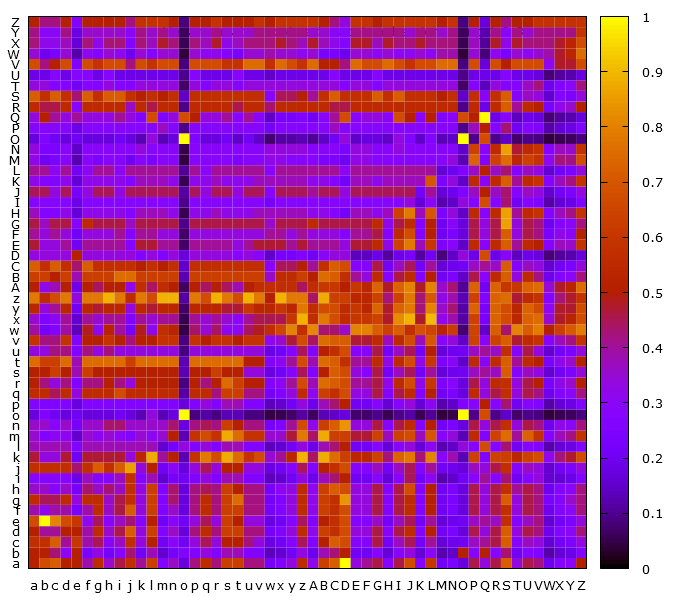

Values plotted in this chart, from the file beside it:
, a, b, c, d, e, f, g, h, i, j, k, l, m, n, o, p, q, r, s, t, u, v, w
a, 0.5, 0.6667, 0.7143, 0.5, 0.5, 0.3846, 0.5556, 0.3571, 0.4545, 0.5714, 0.4, 0.625, 0.25, 0.3571, 0.1667, 0.4167, 0.5556, 0.4167, 0.625, 0.625, 0.4167, 0.4167, 0.2174
b, 0.5, 0.5, 0.4286, 0.3, 0.5, 0.2308, 0.3333, 0.2143, 0.2727, 0.4286, 0.2, 0.375, 0.15, 0.2143, 0.25, 0.25, 0.3333, 0.25, 0.375, 0.375, 0.25, 0.25, 0.1304
c, 0.5714, 0.5714, 0.7143, 0.4, 0.6, 0.3846, 0.4444, 0.2857, 0.3636, 0.5714, 0.3333, 0.5, 0.2, 0.2857, 0.2, 0.3333, 0.4444, 0.3333, 0.5, 0.5, 0.4167, 0.3333, 0.1739
d, 0.5, 0.4, 0.4, 0.5, 0.5, 0.3846, 0.5556, 0.3571, 0.4545, 0.7143, 0.3333, 0.625, 0.25, 0.3571, 0.1667, 0.4167, 0.5556, 0.4167, 0.625, 0.625, 0.4167, 0.4167, 0.2174
e, 0.6667, 1.0, 0.8, 0.6667, 0.6, 0.3077, 0.4444, 0.2857, 0.3636, 0.4286, 0.2667, 0.5, 0.2, 0.2857, 0.2, 0.3333, 0.4444, 0.3333, 0.625, 0.5, 0.3333, 0.3333, 0.1739
f, 0.3846, 0.3077, 0.3846, 0.3846, 0.2308, 0.3846, 0.5556, 0.3571, 0.4545, 0.7143, 0.3333, 0.625, 0.25, 0.3571, 0.1667, 0.4167, 0.5556, 0.4167, 0.625, 0.625, 0.4167, 0.4167, 0.2174
g, 0.5556, 0.4444, 0.4444, 0.5556, 0.3333, 0.5556, 0.5556, 0.3571, 0.4545, 0.5714, 0.3333, 0.625, 0.25, 0.4286, 0.1667, 0.4167, 0.5556, 0.4167, 0.625, 0.75, 0.4167, 0.4167, 0.2174
h, 0.3571, 0.3571, 0.2857, 0.3571, 0.2143, 0.4286, 0.3571, 0.4286, 0.3636, 0.5714, 0.3333, 0.625, 0.25, 0.4286, 0.1667, 0.4167, 0.4444, 0.4167, 0.625, 0.5, 0.4167, 0.4167, 0.2174
i, 0.2727, 0.2727, 0.2727, 0.2727, 0.1818, 0.3636, 0.2727, 0.2727, 0.3636, 0.5714, 0.2667, 0.375, 0.15, 0.2143, 0.2, 0.25, 0.3333, 0.25, 0.375, 0.375, 0.25, 0.25, 0.1304
j, 0.5714, 0.5714, 0.5714, 0.5714, 0.4286, 0.5714, 0.7143, 0.5714, 0.7143, 0.8571, 0.3333, 0.5, 0.2, 0.2857, 0.1667, 0.3333, 0.4444, 0.3333, 0.5, 0.5, 0.3333, 0.3333, 0.1739
k, 0.4667, 0.3333, 0.3333, 0.4667, 0.2, 0.4667, 0.4667, 0.4667, 0.4667, 0.3333, 0.5333, 0.875, 0.4, 0.5, 0.125, 0.5833, 0.7778, 0.6667, 0.875, 0.75, 0.5833, 0.6667, 0.3478
l, 0.375, 0.375, 0.375, 0.375, 0.25, 0.375, 0.375, 0.375, 0.375, 0.375, 0.375, 0.375, 0.15, 0.2143, 0.3333, 0.25, 0.3333, 0.25, 0.375, 0.375, 0.25, 0.25, 0.1304
m, 0.35, 0.25, 0.3, 0.3, 0.15, 0.35, 0.3, 0.35, 0.3, 0.25, 0.35, 0.3, 0.35, 0.5, 0.125, 0.5833, 0.6667, 0.5833, 0.875, 0.75, 0.5833, 0.5833, 0.3478
n, 0.3571, 0.3571, 0.2857, 0.3571, 0.2143, 0.3571, 0.3571, 0.4286, 0.4286, 0.3571, 0.3571, 0.3571, 0.3571, 0.4286, 0.1667, 0.4167, 0.4444, 0.4167, 0.625, 0.5, 0.4167, 0.4167, 0.2174
o, 0.1667, 0.25, 0.2, 0.1667, 0.2, 0.1667, 0.1667, 0.1667, 0.2, 0.1667, 0.125, 0.3333, 0.125, 0.1667, 1.0, 0.08333, 0.1111, 0.08333, 0.125, 0.125, 0.08333, 0.08333, 0.04348
p, 0.25, 0.25, 0.25, 0.25, 0.1667, 0.25, 0.25, 0.25, 0.25, 0.25, 0.25, 0.25, 0.25, 0.25, 0.1667, 0.25, 0.3333, 0.25, 0.375, 0.375, 0.25, 0.25, 0.1304
q, 0.5556, 0.5556, 0.4444, 0.5556, 0.3333, 0.5556, 0.5556, 0.5556, 0.6667, 0.5556, 0.5556, 0.5556, 0.5556, 0.5556, 0.1111, 0.5556, 0.5556, 0.4167, 0.625, 0.625, 0.4167, 0.4167, 0.2174
r, 0.5, 0.4167, 0.3333, 0.4167, 0.25, 0.4167, 0.4167, 0.5, 0.4167, 0.3333, 0.5, 0.5, 0.5, 0.5, 0.08333, 0.5, 0.4167, 0.5, 0.75, 0.625, 0.5, 0.5, 0.2609
s, 0.5, 0.5, 0.625, 0.5, 0.375, 0.625, 0.5, 0.5, 0.5, 0.5, 0.5, 0.5, 0.5, 0.5, 0.125, 0.5, 0.5, 0.625, 0.5, 0.5, 0.3333, 0.3333, 0.1739
t, 0.75, 0.625, 0.625, 0.75, 0.375, 0.75, 0.75, 0.75, 0.75, 0.625, 0.75, 0.75, 0.75, 0.75, 0.125, 0.75, 0.75, 0.75, 0.75, 0.75, 0.5, 0.5, 0.2609
u, 0.3333, 0.3333, 0.4167, 0.4167, 0.25, 0.4167, 0.3333, 0.4167, 0.3333, 0.3333, 0.3333, 0.3333, 0.3333, 0.3333, 0.08333, 0.3333, 0.3333, 0.3333, 0.3333, 0.3333, 0.3333, 0.3333, 0.1739
v, 0.5833, 0.4167, 0.4167, 0.5833, 0.25, 0.5, 0.5, 0.5833, 0.5, 0.4167, 0.5, 0.5, 0.5833, 0.5833, 0.08333, 0.5833, 0.5, 0.5833, 0.5833, 0.5, 0.5833, 0.5833, 0.3043
w, 0.3913, 0.2174, 0.2609, 0.3913, 0.1304, 0.4783, 0.3043, 0.5217, 0.3913, 0.2174, 0.4783, 0.3043, 0.5652, 0.5217, 0.04348, 0.4348, 0.3478, 0.4348, 0.3043, 0.3043, 0.4348, 0.4783, 0.5652
x, 0.35, 0.25, 0.3, 0.4, 0.15, 0.4, 0.35, 0.4, 0.4, 0.25, 0.4, 0.35, 0.4, 0.4, 0.05, 0.4, 0.35, 0.4, 0.35, 0.3, 0.4, 0.45, 0.45
y, 0.5333, 0.3333, 0.4, 0.5333, 0.2, 0.5333, 0.4667, 0.5333, 0.5333, 0.3333, 0.5333, 0.4667, 0.5333, 0.5333, 0.06667, 0.5333, 0.5333, 0.5333, 0.4667, 0.4667, 0.6, 0.5333, 0.5333
z, 0.7778, 0.5556, 0.6667, 0.7778, 0.3333, 0.7778, 0.7778, 0.8889, 0.7778, 0.5556, 0.7778, 0.6667, 0.8889, 0.8889, 0.1111, 0.7778, 0.6667, 0.8889, 0.7778, 0.6667, 0.8889, 0.7778, 0.5
A, 0.5, 0.3125, 0.375, 0.5, 0.1875, 0.5, 0.4375, 0.5, 0.5, 0.3125, 0.5625, 0.4375, 0.5625, 0.5, 0.0625, 0.5, 0.4375, 0.5, 0.4375, 0.375, 0.5, 0.5625, 0.5625
B, 0.625, 0.625, 0.5, 0.625, 0.375, 0.625, 0.625, 0.625, 0.75, 0.75, 0.625, 0.625, 0.625, 0.625, 0.125, 0.625, 0.625, 0.625, 0.625, 0.625, 0.625, 0.625, 0.3571
C, 0.7143, 0.5714, 0.7143, 0.5714, 0.4286, 0.7143, 0.5714, 0.5714, 0.5714, 0.5714, 0.5, 0.5714, 0.5, 0.5714, 0.1429, 0.5714, 0.5714, 0.5714, 0.5714, 0.5714, 0.5714, 0.5714, 0.2857
D, 0.3333, 0.3333, 0.3333, 0.3333, 0.5, 0.3333, 0.3333, 0.3333, 0.3333, 0.3333, 0.25, 0.3333, 0.25, 0.3333, 0.1667, 0.3333, 0.3333, 0.3333, 0.3333, 0.2857, 0.3333, 0.2857, 0.1429
E, 0.4667, 0.3333, 0.3333, 0.4, 0.2, 0.4, 0.4, 0.4, 0.4, 0.2667, 0.4667, 0.4667, 0.4, 0.4, 0.06667, 0.4, 0.4, 0.4, 0.4, 0.3333, 0.4, 0.4667, 0.4667
F, 0.4, 0.3333, 0.4, 0.3333, 0.2, 0.3333, 0.3333, 0.3333, 0.4, 0.2667, 0.4, 0.4, 0.3333, 0.3333, 0.06667, 0.3333, 0.3333, 0.3333, 0.3333, 0.3333, 0.3333, 0.3333, 0.4
G, 0.4545, 0.3636, 0.4545, 0.4545, 0.2727, 0.5455, 0.4545, 0.4545, 0.4545, 0.3636, 0.4545, 0.4545, 0.4545, 0.4545, 0.09091, 0.4545, 0.4545, 0.4545, 0.4545, 0.4545, 0.4545, 0.4545, 0.3571
H, 0.3684, 0.2632, 0.2632, 0.3158, 0.1579, 0.3158, 0.3158, 0.3158, 0.3158, 0.2632, 0.3684, 0.3684, 0.3684, 0.3158, 0.05263, 0.3158, 0.3158, 0.3684, 0.3158, 0.3158, 0.3158, 0.3684, 0.3684
I, 0.2727, 0.2727, 0.2727, 0.2727, 0.1818, 0.2727, 0.2727, 0.2727, 0.2727, 0.2727, 0.2727, 0.2727, 0.2727, 0.2727, 0.09091, 0.2727, 0.2727, 0.2727, 0.2727, 0.2727, 0.2727, 0.2727, 0.2143
J, 0.4444, 0.4444, 0.3333, 0.4444, 0.2222, 0.3333, 0.4444, 0.4444, 0.3333, 0.4444, 0.4444, 0.4444, 0.4444, 0.4444, 0.1111, 0.4444, 0.3333, 0.4444, 0.4444, 0.3333, 0.4444, 0.4444, 0.2857
K, 0.3158, 0.2632, 0.2632, 0.3158, 0.1579, 0.3158, 0.3158, 0.3158, 0.3158, 0.2632, 0.3684, 0.3684, 0.3684, 0.3158, 0.05263, 0.3158, 0.3158, 0.3684, 0.3158, 0.3158, 0.3158, 0.3684, 0.3684
L, 0.4, 0.4, 0.3, 0.4, 0.2, 0.3, 0.4, 0.4, 0.3, 0.4, 0.4, 0.4, 0.4, 0.4, 0.1, 0.4, 0.3, 0.4, 0.4, 0.4, 0.4, 0.4, 0.2857
M, 0.32, 0.2, 0.24, 0.28, 0.12, 0.28, 0.24, 0.28, 0.28, 0.2, 0.28, 0.24, 0.28, 0.28, 0.04, 0.28, 0.28, 0.28, 0.28, 0.24, 0.28, 0.28, 0.32
N, 0.3333, 0.2381, 0.2381, 0.2857, 0.1429, 0.2857, 0.2857, 0.2857, 0.2857, 0.2857, 0.3333, 0.2857, 0.2857, 0.2857, 0.04762, 0.2857, 0.2857, 0.2857, 0.2857, 0.2857, 0.2857, 0.2857, 0.3333
O, 0.1667, 0.25, 0.2, 0.1667, 0.2, 0.1667, 0.1667, 0.1667, 0.2, 0.1667, 0.125, 0.3333, 0.125, 0.1667, 1.0, 0.25, 0.1667, 0.1667, 0.2, 0.1429, 0.2, 0.1429, 0.07143
P, 0.2727, 0.2727, 0.2727, 0.2727, 0.1818, 0.2727, 0.2727, 0.2727, 0.2727, 0.2727, 0.2727, 0.2727, 0.3636, 0.2727, 0.09091, 0.2727, 0.2727, 0.2727, 0.2727, 0.2727, 0.2727, 0.2727, 0.2143
Q, 0.3333, 0.5, 0.4, 0.3333, 0.4, 0.3333, 0.3333, 0.3333, 0.4, 0.3333, 0.25, 0.6667, 0.25, 0.3333, 0.6667, 0.5, 0.3333, 0.3333, 0.4, 0.2857, 0.4, 0.2857, 0.1429
R, 0.5455, 0.4545, 0.4545, 0.5455, 0.2727, 0.5455, 0.5455, 0.5455, 0.5455, 0.3636, 0.5455, 0.4545, 0.5455, 0.5455, 0.09091, 0.5455, 0.5455, 0.5455, 0.5455, 0.4545, 0.5455, 0.5455, 0.4286
S, 0.7143, 0.5714, 0.7143, 0.5714, 0.4286, 0.7143, 0.5714, 0.7143, 0.7143, 0.5714, 0.5, 0.5714, 0.5, 0.5714, 0.1429, 0.5714, 0.5714, 0.5714, 0.5714, 0.5714, 0.5714, 0.5714, 0.2857
T, 0.3333, 0.3333, 0.2667, 0.2667, 0.2, 0.2667, 0.2667, 0.3333, 0.2667, 0.2667, 0.3333, 0.3333, 0.3333, 0.3333, 0.06667, 0.3333, 0.2667, 0.3333, 0.3333, 0.2667, 0.3333, 0.3333, 0.3333
U, 0.1818, 0.1818, 0.2727, 0.1818, 0.2727, 0.2727, 0.1818, 0.2727, 0.1818, 0.1818, 0.1818, 0.1818, 0.1818, 0.1818, 0.09091, 0.2727, 0.1818, 0.1818, 0.1818, 0.2727, 0.1818, 0.1818, 0.1429
V, 0.6667, 0.4167, 0.5, 0.6667, 0.25, 0.6667, 0.5833, 0.6667, 0.6667, 0.4167, 0.6667, 0.5833, 0.6667, 0.6667, 0.08333, 0.6667, 0.6667, 0.6667, 0.5833, 0.5833, 0.75, 0.75, 0.5714
W, 0.3462, 0.1923, 0.2308, 0.3462, 0.1154, 0.3077, 0.2692, 0.3462, 0.3077, 0.1923, 0.3462, 0.2692, 0.3462, 0.3462, 0.03846, 0.3462, 0.3077, 0.3077, 0.2692, 0.2308, 0.3462, 0.3462, 0.3846
X, 0.4211, 0.3158, 0.3158, 0.3684, 0.1579, 0.4211, 0.3158, 0.4211, 0.4211, 0.2632, 0.4211, 0.3684, 0.4737, 0.4211, 0.05263, 0.4211, 0.3684, 0.4737, 0.3158, 0.3684, 0.4211, 0.4211, 0.4211
Y, 0.4118, 0.2941, 0.2941, 0.4118, 0.1765, 0.3529, 0.3529, 0.3529, 0.3529, 0.2941, 0.4118, 0.3529, 0.4118, 0.3529, 0.05882, 0.3529, 0.3529, 0.4118, 0.3529, 0.3529, 0.3529, 0.4118, 0.4118
Z, 0.5, 0.4167, 0.4167, 0.5, 0.25, 0.5, 0.5, 0.5, 0.5, 0.4167, 0.5833, 0.5833, 0.5833, 0.5, 0.08333, 0.5, 0.5, 0.5833, 0.5, 0.5, 0.5, 0.5833, 0.5
